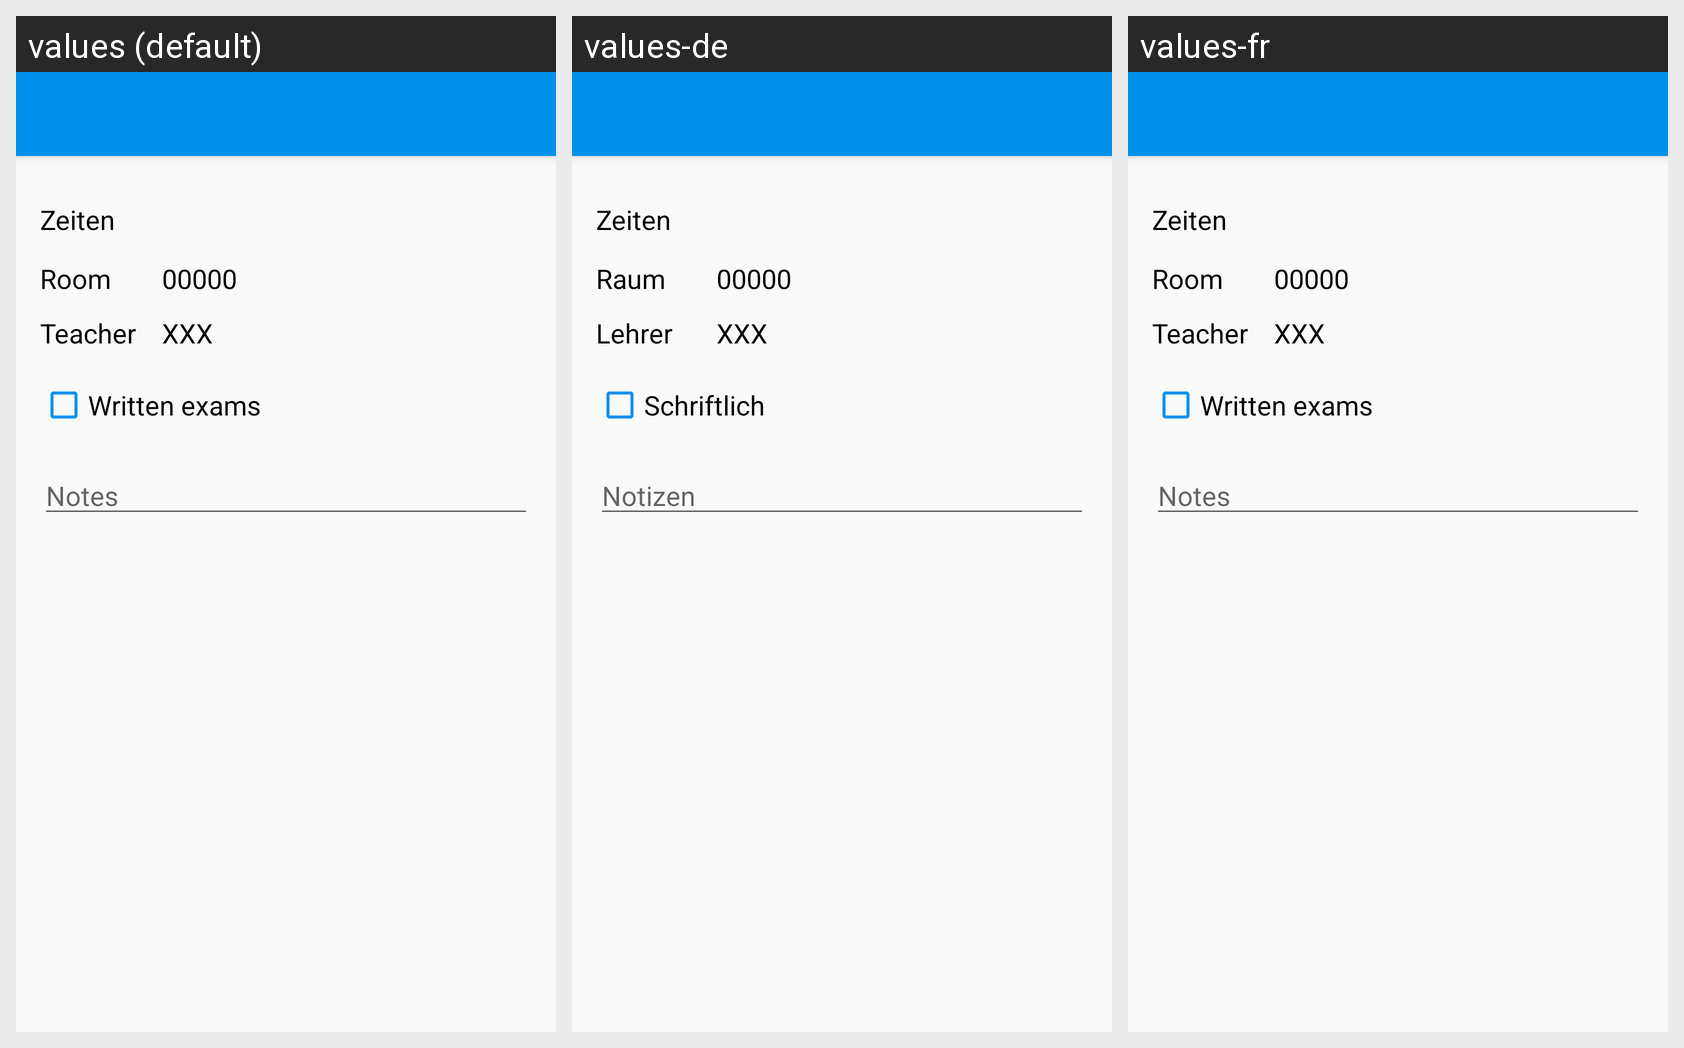

The same Android screen rendered under several of its app's locales, left to right. List the strings drawn on it with the default value and each locale's translation.
Android screen res/layout/activity_sp_details.xml rendered under 3 locales, left to right: values (default), values-de, values-fr. Device: Nexus 5 (rendered at 1080×1920; each locale shown at half size, 540×960, under a caption strip naming it); theme AppTheme.
Strings drawn on this screen, with the default value and each locale's value (text and hints the layout hard-codes, and strings that could not be matched under every locale, appear in the picture but are not listed):

raum
  values: Room
  values-de: Raum
  values-fr: Room

lehrer
  values: Teacher
  values-de: Lehrer
  values-fr: Teacher

schriftlich
  values: Written exams
  values-de: Schriftlich
  values-fr: Written exams

notizen
  values: Notes
  values-de: Notizen
  values-fr: Notes
